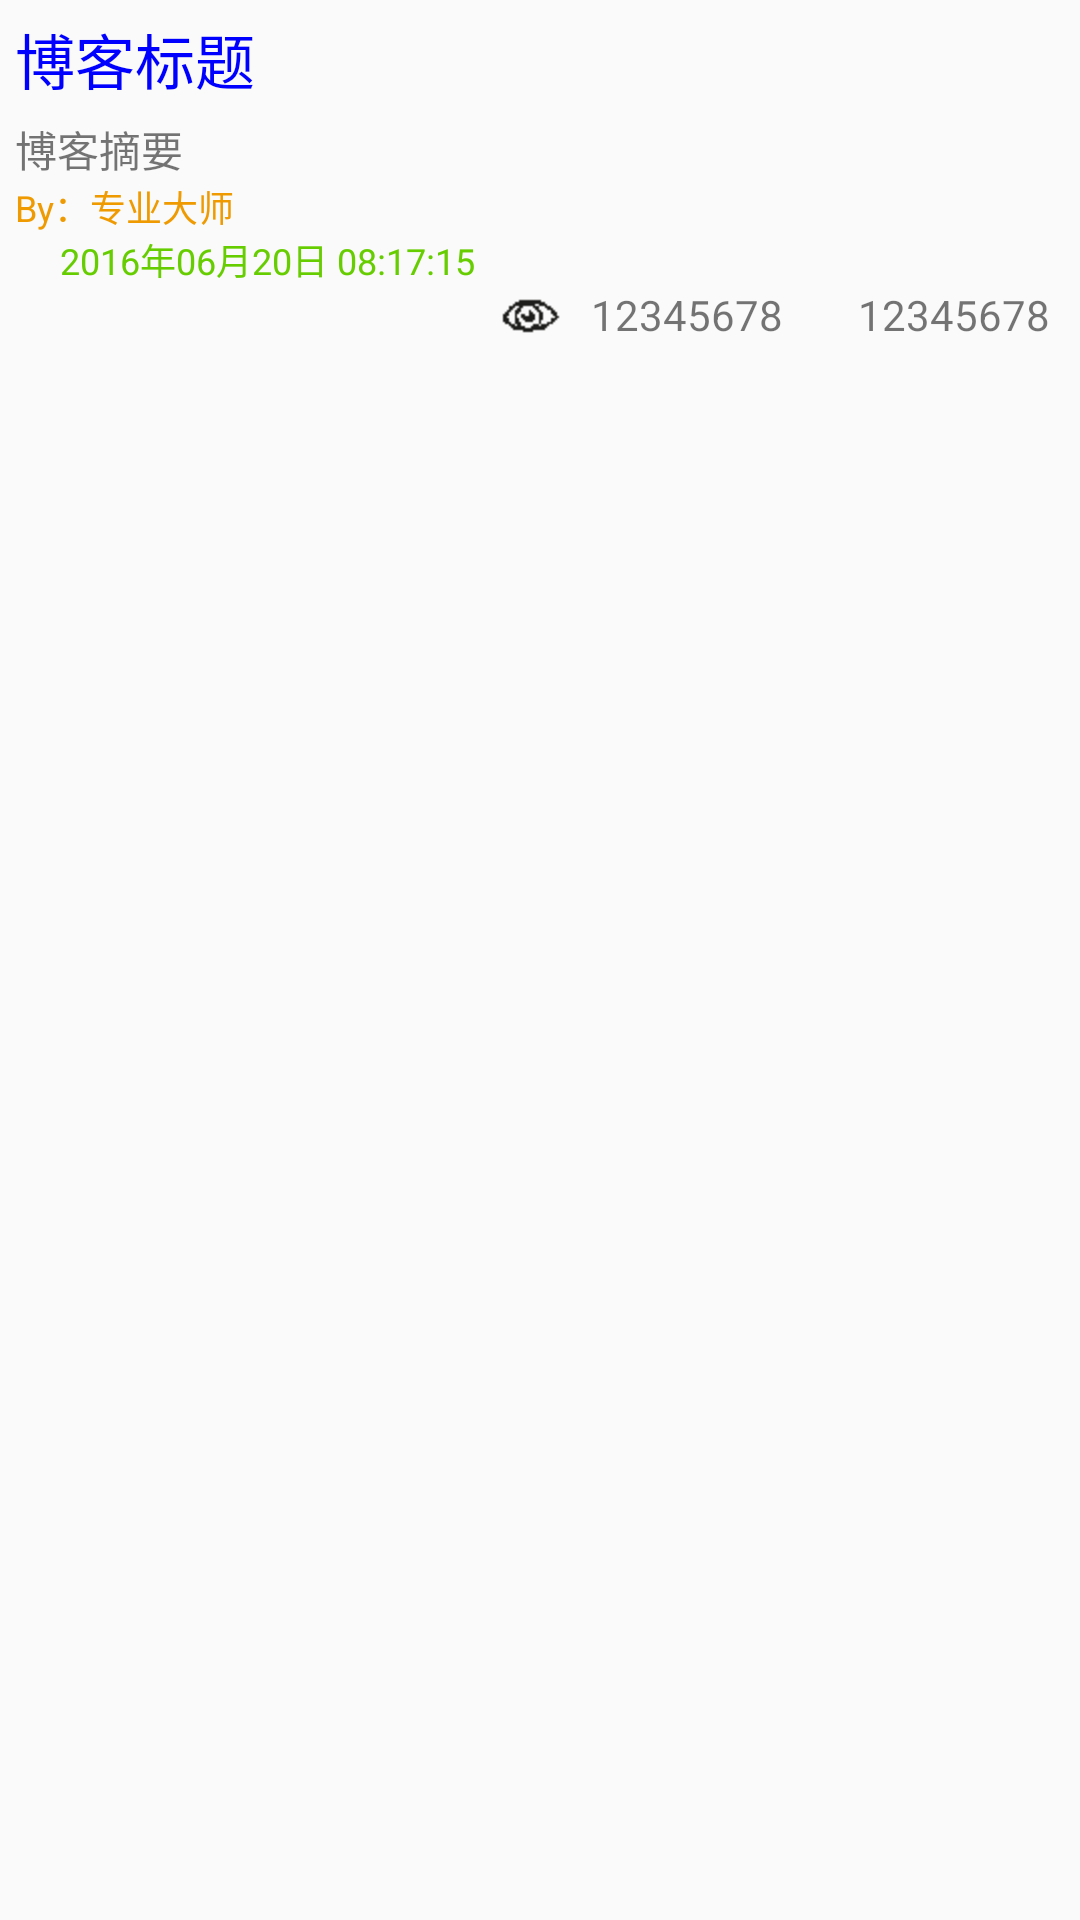

Android layout source for this screen:
<!-- AndroidManifest.xml: application theme AppTheme -->
<!-- res/layout/blog_item.xml -->
<?xml version="1.0" encoding="utf-8"?>
<LinearLayout xmlns:android="http://schemas.android.com/apk/res/android"
    android:layout_width="match_parent"
    android:layout_height="match_parent"
    android:orientation="vertical" >

    <TextView
        android:id="@+id/blogs_title_tv"
        android:layout_width="wrap_content"
        android:layout_height="wrap_content"
        android:padding="5dp"
        android:text="博客标题"
        android:textColor="#0000FF"
        android:textSize="20sp" />

    <TextView
        android:id="@+id/blogs_summary_tv"
        android:layout_width="wrap_content"
        android:layout_height="wrap_content"
        android:layout_marginLeft="5dp"
        android:text="博客摘要" />

    <LinearLayout
        android:layout_width="match_parent"
        android:layout_height="wrap_content" >

        <TextView
            android:layout_width="wrap_content"
            android:layout_height="wrap_content"
            android:layout_marginLeft="5dp"
            android:text="By："
            android:textColor="#EE9A00"
            android:textSize="12sp" />

        <TextView
            android:id="@+id/blogers_name_tv"
            android:layout_width="wrap_content"
            android:layout_height="wrap_content"
            android:text="专业大师"
            android:textColor="#EE9A00"
            android:textSize="12sp" />
    </LinearLayout>

    <TextView
        android:id="@+id/blogs_published_tv"
        android:layout_width="wrap_content"
        android:layout_height="wrap_content"
        android:layout_marginLeft="20dp"
        android:text="2016年06月20日 08:17:15"
        android:textColor="#66CD00"
        android:textSize="12sp" />

    <RelativeLayout
        android:layout_width="match_parent"
        android:layout_height="wrap_content" >

        <TextView
            android:id="@+id/blogs_comments_tv"
            android:layout_width="wrap_content"
            android:layout_height="wrap_content"
            android:layout_alignParentRight="true"
            android:layout_alignParentTop="true"
            android:layout_marginRight="10dp"
            android:text="12345678" />

        <ImageView
            android:id="@+id/blogs_comments_img"
            android:layout_width="wrap_content"
            android:layout_height="wrap_content"
            android:layout_centerVertical="true"
            android:layout_marginRight="10dp"
            android:layout_toLeftOf="@+id/blogs_comments_tv"
            android:src="@mipmap/comment_32" />

        <TextView
            android:id="@+id/blogs_views_tv"
            android:layout_width="wrap_content"
            android:layout_height="wrap_content"
            android:layout_alignParentTop="true"
            android:layout_marginRight="15dp"
            android:layout_toLeftOf="@+id/blogs_comments_img"
            android:text="12345678" />

        <ImageView
            android:id="@+id/blogs_views_img"
            android:layout_width="wrap_content"
            android:layout_height="wrap_content"
            android:layout_alignParentTop="true"
            android:layout_marginRight="10dp"
            android:layout_toLeftOf="@+id/blogs_views_tv"
            android:src="@mipmap/looked" />
    </RelativeLayout>

</LinearLayout>
<!-- resources referenced by this layout -->
<resources>
  <!-- mipmap looked: png bitmap (mipmap-hdpi, 3692 bytes) -->
  <style name="AppTheme" parent="Theme.AppCompat.Light.NoActionBar">
          
          <item name="colorPrimary">@color/colorPrimary</item>
          <item name="colorPrimaryDark">@android:color/black</item>
          <item name="colorAccent">@color/green</item>
      </style>
  <color name="colorPrimary">#3F51B5</color>
  <color name="green">#27ac77</color>
</resources>
